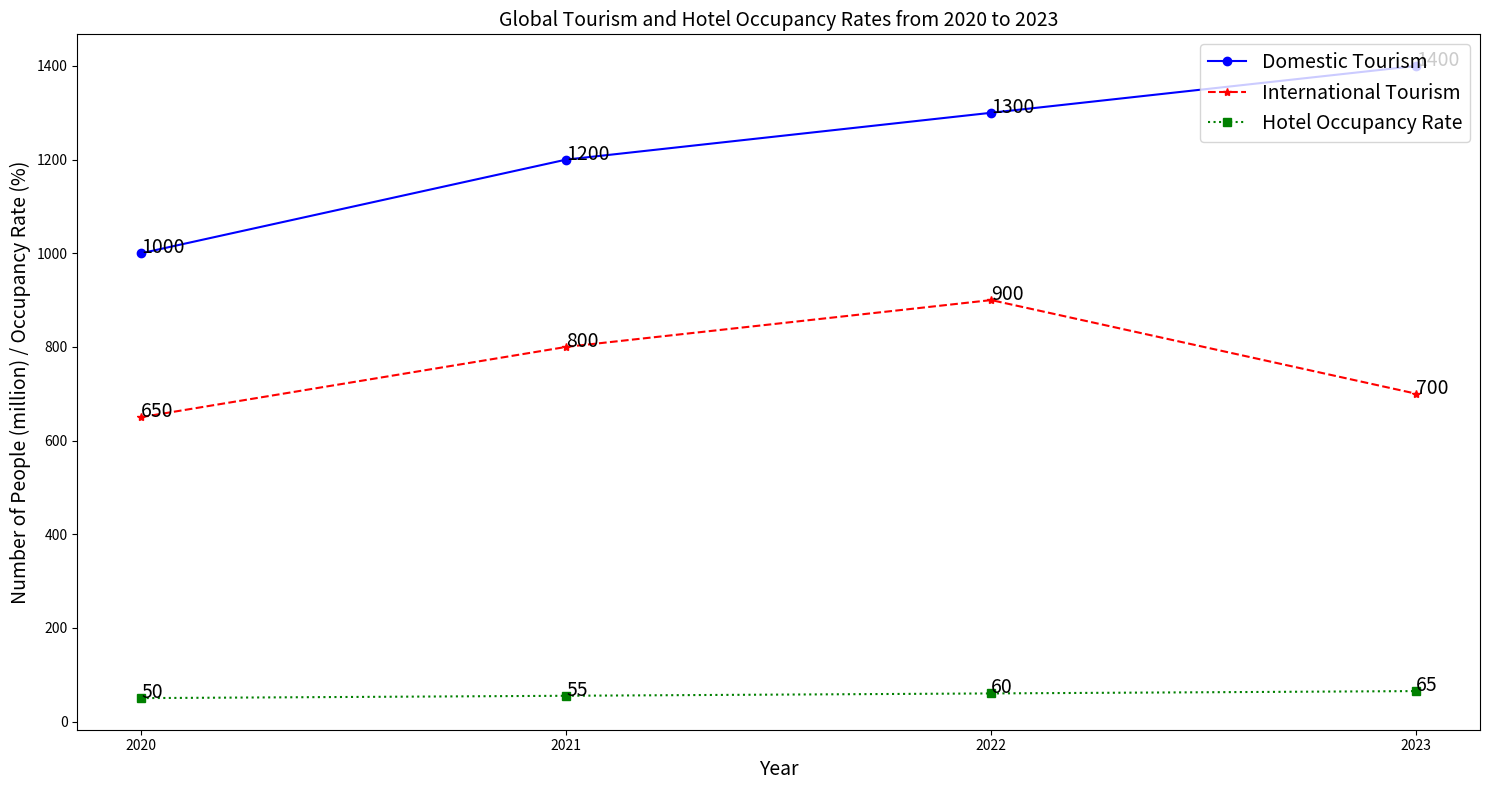

The script that saved this image: (Note: this script raises an exception after producing the figure.)

import matplotlib.pyplot as plt

# Create figure and add subplot
fig = plt.figure(figsize=(15,8))
ax = fig.add_subplot(111)

# Set x axis 
x = ['2020', '2021', '2022', '2023']

# Set y axis 
y_1 = [1000, 1200, 1300, 1400]
y_2 = [650, 800, 900, 700]
y_3 = [50, 55, 60, 65]

# Plot data
ax.plot(x, y_1, color='b', marker='o', linestyle='-', label='Domestic Tourism')
ax.plot(x, y_2, color='r', marker='*', linestyle='--', label='International Tourism')
ax.plot(x, y_3, color='g', marker='s', linestyle=':', label='Hotel Occupancy Rate')

# Set xticks
ax.set_xticks(x)

# Set x and y labels
ax.set_xlabel('Year', fontsize=14)
ax.set_ylabel('Number of People (million) / Occupancy Rate (%)', fontsize=14)

# Label the value of each data point directly on the figure
for i,j in zip(x, y_1):
    ax.annotate(j, xy=(i,j), fontsize=14)
for i,j in zip(x, y_2):
    ax.annotate(j, xy=(i,j), fontsize=14)
for i,j in zip(x, y_3):
    ax.annotate(j, xy=(i,j), fontsize=14)

# Set the title of the figure
plt.title('Global Tourism and Hotel Occupancy Rates from 2020 to 2023', fontsize=14)

# Set the position of the legend
ax.legend(loc='upper right', fontsize=14)

# Automatically resize the image by tight_layout
plt.tight_layout()

# Save the figure
plt.savefig('line chart/png/385.png')

# Clear the current image state
plt.clf()
